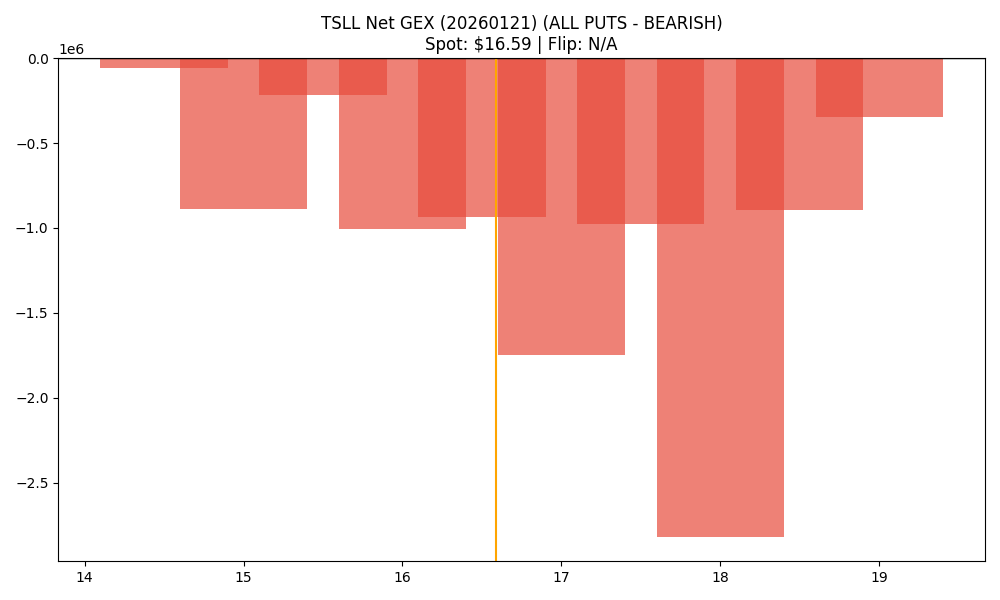

The data file committed next to this chart (first rows):
strike, call_gex, put_gex, call_dex, put_dex, net_gex
14.5, 948.9, 58075, 16439, -100534, -57126
15.0, 25879, 916750, 382562, -2358771, -890871
15.5, 26371, 242884, 265841, -440133, -216513
16.0, 216438, 1225123, 1848864, -3160727, -1008685
16.5, 27009, 961595, 167740, -2170850, -934586
17.0, 230679, 1981919, 1383442, -5053092, -1751240
17.5, 390326, 1368804, 1483086, -3294897, -978478
18.0, 1108874, 3931128, 4386505, -11232525, -2822254
18.5, 907850, 1802414, 1908056, -5264603, -894564
19.0, 1866214, 2211470, 4195120, -8891190, -345256
